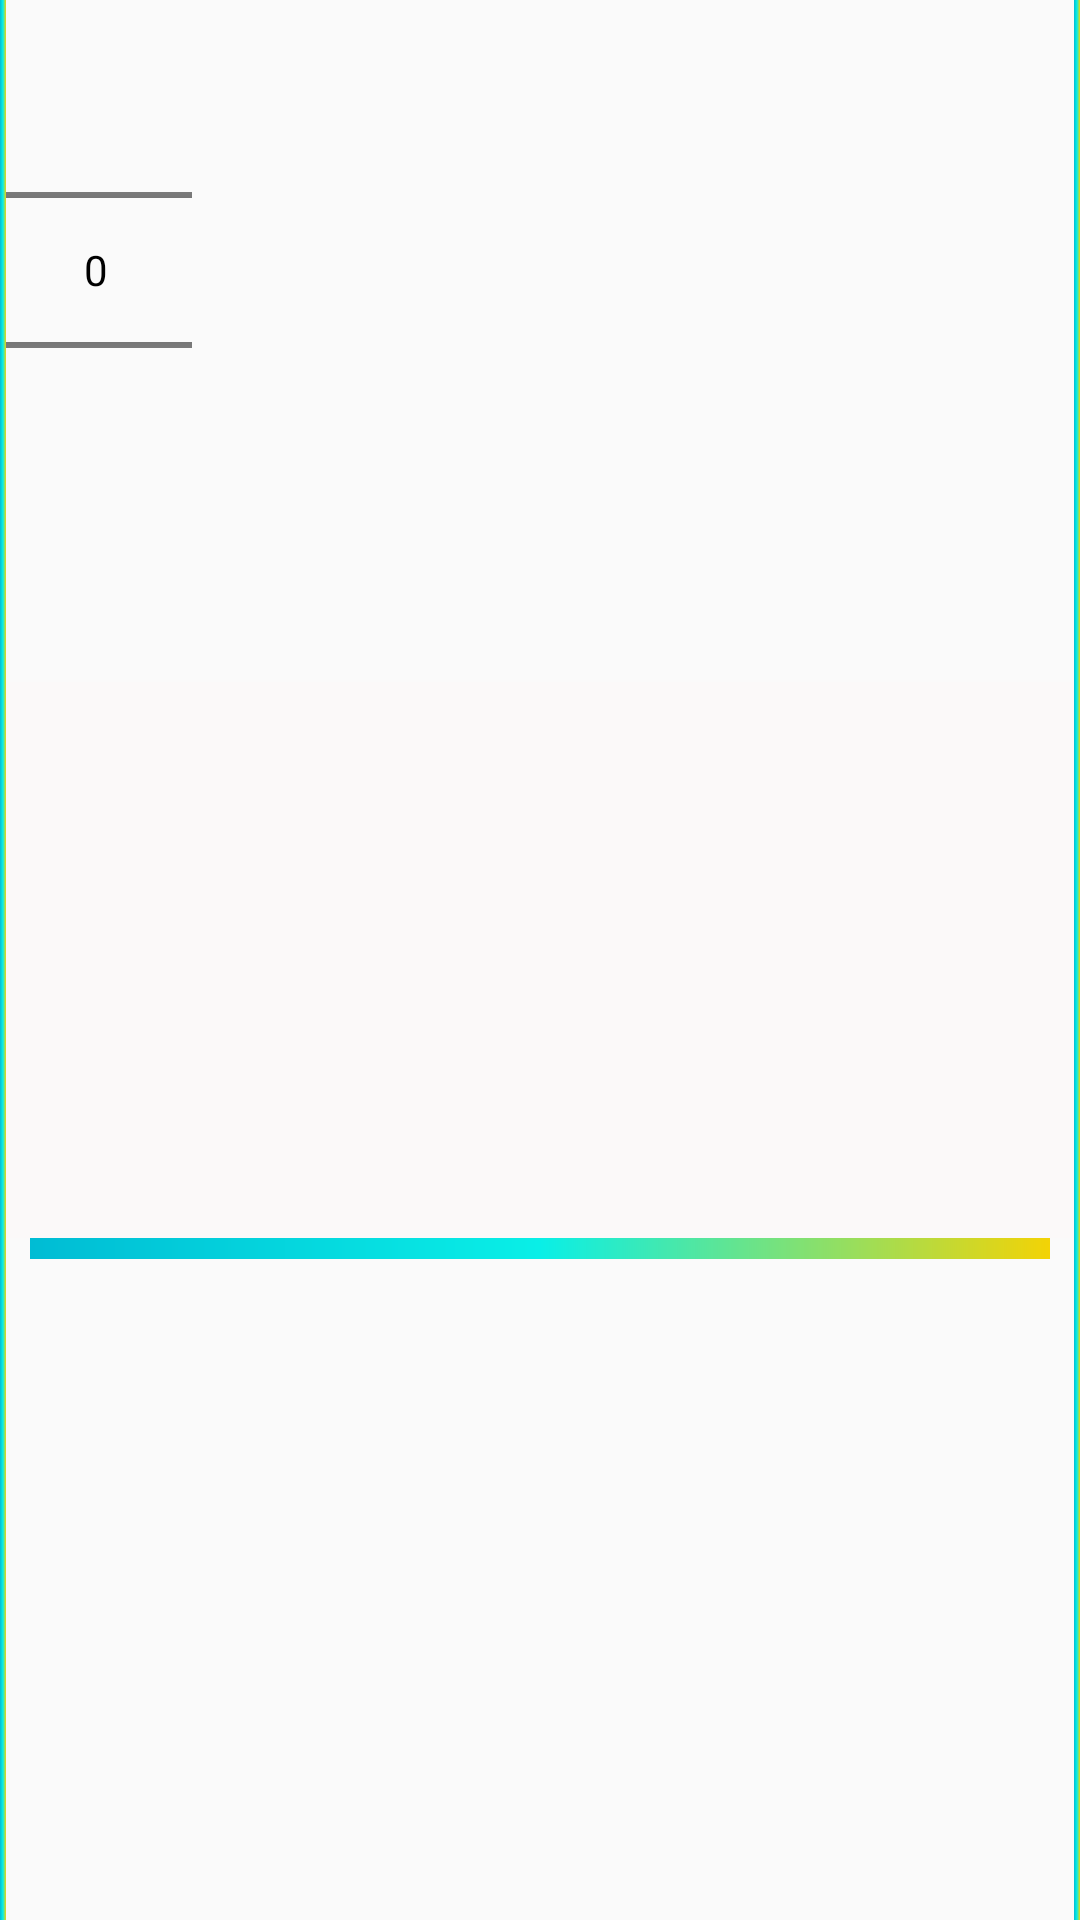

Android layout source for this screen:
<!-- AndroidManifest.xml: application theme AppTheme -->
<!-- res/layout/custompicker.xml -->
<?xml version="1.0" encoding="utf-8"?>
<androidx.constraintlayout.widget.ConstraintLayout xmlns:android="http://schemas.android.com/apk/res/android"
    android:layout_width="wrap_content"
    android:layout_height="wrap_content"
    xmlns:app="http://schemas.android.com/apk/res-auto"
    xmlns:tools="http://schemas.android.com/tools">

    <NumberPicker
        android:id="@+id/picker"
        android:layout_width="wrap_content"
        android:layout_height="wrap_content"
        android:theme="@style/NumberCus"
        android:descendantFocusability="afterDescendants"
        app:layout_constraintStart_toStartOf="parent"
        app:layout_constraintTop_toTopOf="parent" />

    <androidx.constraintlayout.widget.Guideline
        android:id="@+id/guideline"
        android:layout_width="wrap_content"
        android:layout_height="wrap_content"
        android:orientation="horizontal"
        app:layout_constraintGuide_percent="0.355"/>
    <TextView
        android:id="@+id/focus_value"
        android:clickable="false"
        android:focusable="false"
        android:textSize="30sp"
        android:fontFamily="sans-serif-condensed"
        android:textStyle="bold"
        android:background="#FBF9F9"
        android:textColor="@color/colorAccent"
        tools:text="30"
        android:gravity="center"
        app:layout_constraintTop_toTopOf="@+id/guideline"
        app:layout_constraintStart_toStartOf="parent"
        app:layout_constraintEnd_toEndOf="parent"
        app:layout_constraintHeight_percent="0.29"
        android:layout_width="0dp"
        android:layout_height="0dp"/>
    <View
        android:id="@+id/View11"
        app:layout_constraintStart_toStartOf="parent"
        app:layout_constraintEnd_toEndOf="parent"
        android:layout_marginStart="10dp"
        android:layout_marginEnd="10dp"
        android:layout_width="0dp"
        android:layout_height="7dp"
        android:background="@drawable/gradient"
        app:layout_constraintTop_toBottomOf="@+id/focus_value"
        />

    <View
        android:id="@+id/View1"
        app:layout_constraintStart_toStartOf="parent"
        android:layout_width="2dp"
        android:layout_height="0dp"
        app:layout_constraintTop_toTopOf="parent"
        app:layout_constraintBottom_toBottomOf="parent"
        android:background="@drawable/gradient"
        />
    <View
        android:id="@+id/View2"
        app:layout_constraintEnd_toEndOf="parent"
        android:layout_width="2dp"
        android:layout_height="0dp"
        app:layout_constraintTop_toTopOf="parent"
        app:layout_constraintBottom_toBottomOf="parent"
        android:background="@drawable/gradient"
        />




</androidx.constraintlayout.widget.ConstraintLayout>
<!-- resources referenced by this layout -->
<resources>
  <!-- drawable gradient (drawable) -->
  <?xml version="1.0" encoding="utf-8"?>
  <shape xmlns:android="http://schemas.android.com/apk/res/android"
      android:shape="rectangle">
      <gradient
          android:angle="180"
          android:startColor="#F3D305"
          android:centerColor="#09EFE7"
          android:endColor="#00BCD4"/>
  </shape>
  <style name="NumberCus" parent="Theme.AppCompat.Light.NoActionBar">
          <item name="android:textColorPrimary">@android:color/black</item>
      </style>
  <style name="AppTheme" parent="Theme.AppCompat.Light.DarkActionBar">
          
          <item name="colorPrimary">@color/colorPrimary</item>
          <item name="colorPrimaryDark">@color/colorPrimaryDark</item>
          <item name="colorAccent">@color/colorAccent</item>
      </style>
  <!-- not gathered from this repository: default colours our renderer supplied (Android Studio template values) -->
  <color name="colorPrimary">#FF6200EE</color>
  <color name="colorPrimaryDark">#FF3700B3</color>
  <color name="colorAccent">#FF03DAC5</color>
</resources>
